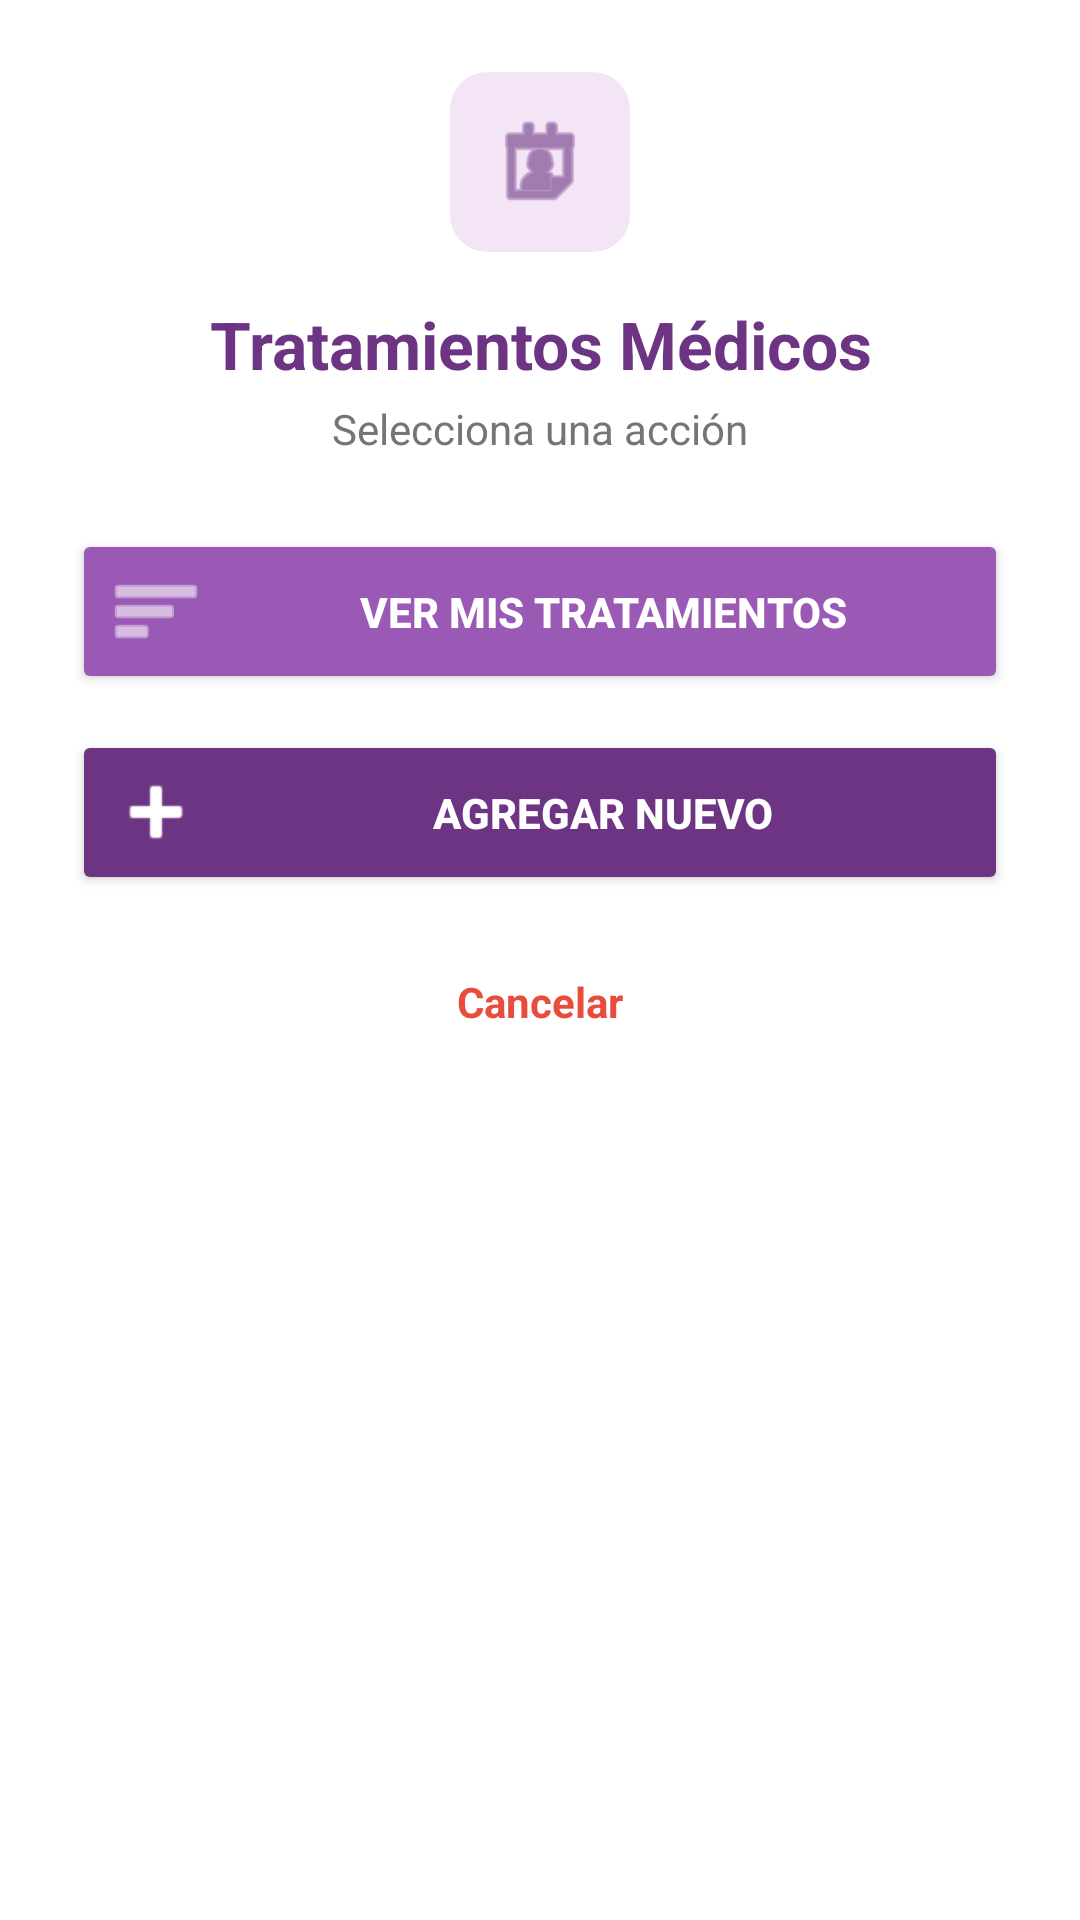

The Android layout XML behind this screen, and the referenced resources:
<!-- AndroidManifest.xml: application theme Theme.PROYECT -->
<!-- res/layout/dialog_menu_tratamientos.xml -->
<?xml version="1.0" encoding="utf-8"?>
<LinearLayout xmlns:android="http://schemas.android.com/apk/res/android"
    android:layout_width="match_parent"
    android:layout_height="wrap_content"
    android:orientation="vertical"
    android:padding="24dp"
    android:background="@android:color/white">

    <ImageView
        android:layout_width="60dp"
        android:layout_height="60dp"
        android:src="@android:drawable/ic_menu_my_calendar"
        android:layout_gravity="center"
        android:background="@drawable/fondo_input_moderno"
        android:backgroundTint="#F3E5F5"
        android:padding="12dp"
        android:layout_marginBottom="16dp"
        app:tint="#6C3483"
        xmlns:app="http://schemas.android.com/apk/res-auto"/>

    <TextView
        android:layout_width="match_parent"
        android:layout_height="wrap_content"
        android:text="Tratamientos Médicos"
        android:textColor="#6C3483"
        android:textSize="22sp"
        android:textStyle="bold"
        android:gravity="center"
        android:layout_marginBottom="4dp"/>

    <TextView
        android:layout_width="match_parent"
        android:layout_height="wrap_content"
        android:text="Selecciona una acción"
        android:textColor="#757575"
        android:textSize="14sp"
        android:gravity="center"
        android:layout_marginBottom="24dp"/>

    <Button
        android:id="@+id/btnVerLista"
        android:layout_width="match_parent"
        android:layout_height="55dp"
        android:text="   Ver mis tratamientos"
        android:drawableLeft="@android:drawable/ic_menu_sort_by_size"
        android:drawableTint="#FFFFFF"
        android:backgroundTint="#9B59B6"
        android:textColor="#FFFFFF"
        android:textStyle="bold"
        android:layout_marginBottom="12dp"
        android:elevation="4dp"/>

    <Button
        android:id="@+id/btnAgregarNuevo"
        android:layout_width="match_parent"
        android:layout_height="55dp"
        android:text="   Agregar Nuevo"
        android:drawableLeft="@android:drawable/ic_input_add"
        android:drawableTint="#FFFFFF"
        android:backgroundTint="#6C3483"
        android:textColor="#FFFFFF"
        android:textStyle="bold"
        android:layout_marginBottom="16dp"
        android:elevation="4dp"/>

    <TextView
        android:id="@+id/btnCancelarMenu"
        android:layout_width="match_parent"
        android:layout_height="wrap_content"
        android:text="Cancelar"
        android:textColor="#E74C3C"
        android:gravity="center"
        android:padding="10dp"
        android:textStyle="bold"
        android:clickable="true"
        android:focusable="true"
        android:background="?attr/selectableItemBackground"/>

</LinearLayout>
<!-- resources referenced by this layout -->
<resources>
  <!-- drawable fondo_input_moderno (drawable) -->
  <?xml version="1.0" encoding="utf-8"?>
  <shape xmlns:android="http://schemas.android.com/apk/res/android">
      <solid android:color="#F5F5F5" /> <corners android:radius="12dp" /> <stroke android:width="1dp" android:color="#D1C4E9" /> <padding android:left="12dp" android:right="12dp" android:top="10dp" android:bottom="10dp"/>
  </shape>
  <style name="Theme.PROYECT" parent="Theme.Material3.DayNight.NoActionBar">
          <item name="colorPrimary">@color/medical_primary</item>
          <item name="colorPrimaryVariant">@color/medical_secondary</item>
          <item name="colorOnPrimary">@color/white</item>
          <item name="android:statusBarColor">?attr/colorPrimaryVariant</item>
      </style>
  <color name="medical_primary">@color/premium_green_dark</color>
  <color name="medical_secondary">@color/premium_green_light</color>
  <color name="white">#FFFFFFFF</color>
  <color name="premium_green_dark">#059669</color>
  <color name="premium_green_light">#34D399</color>
</resources>
